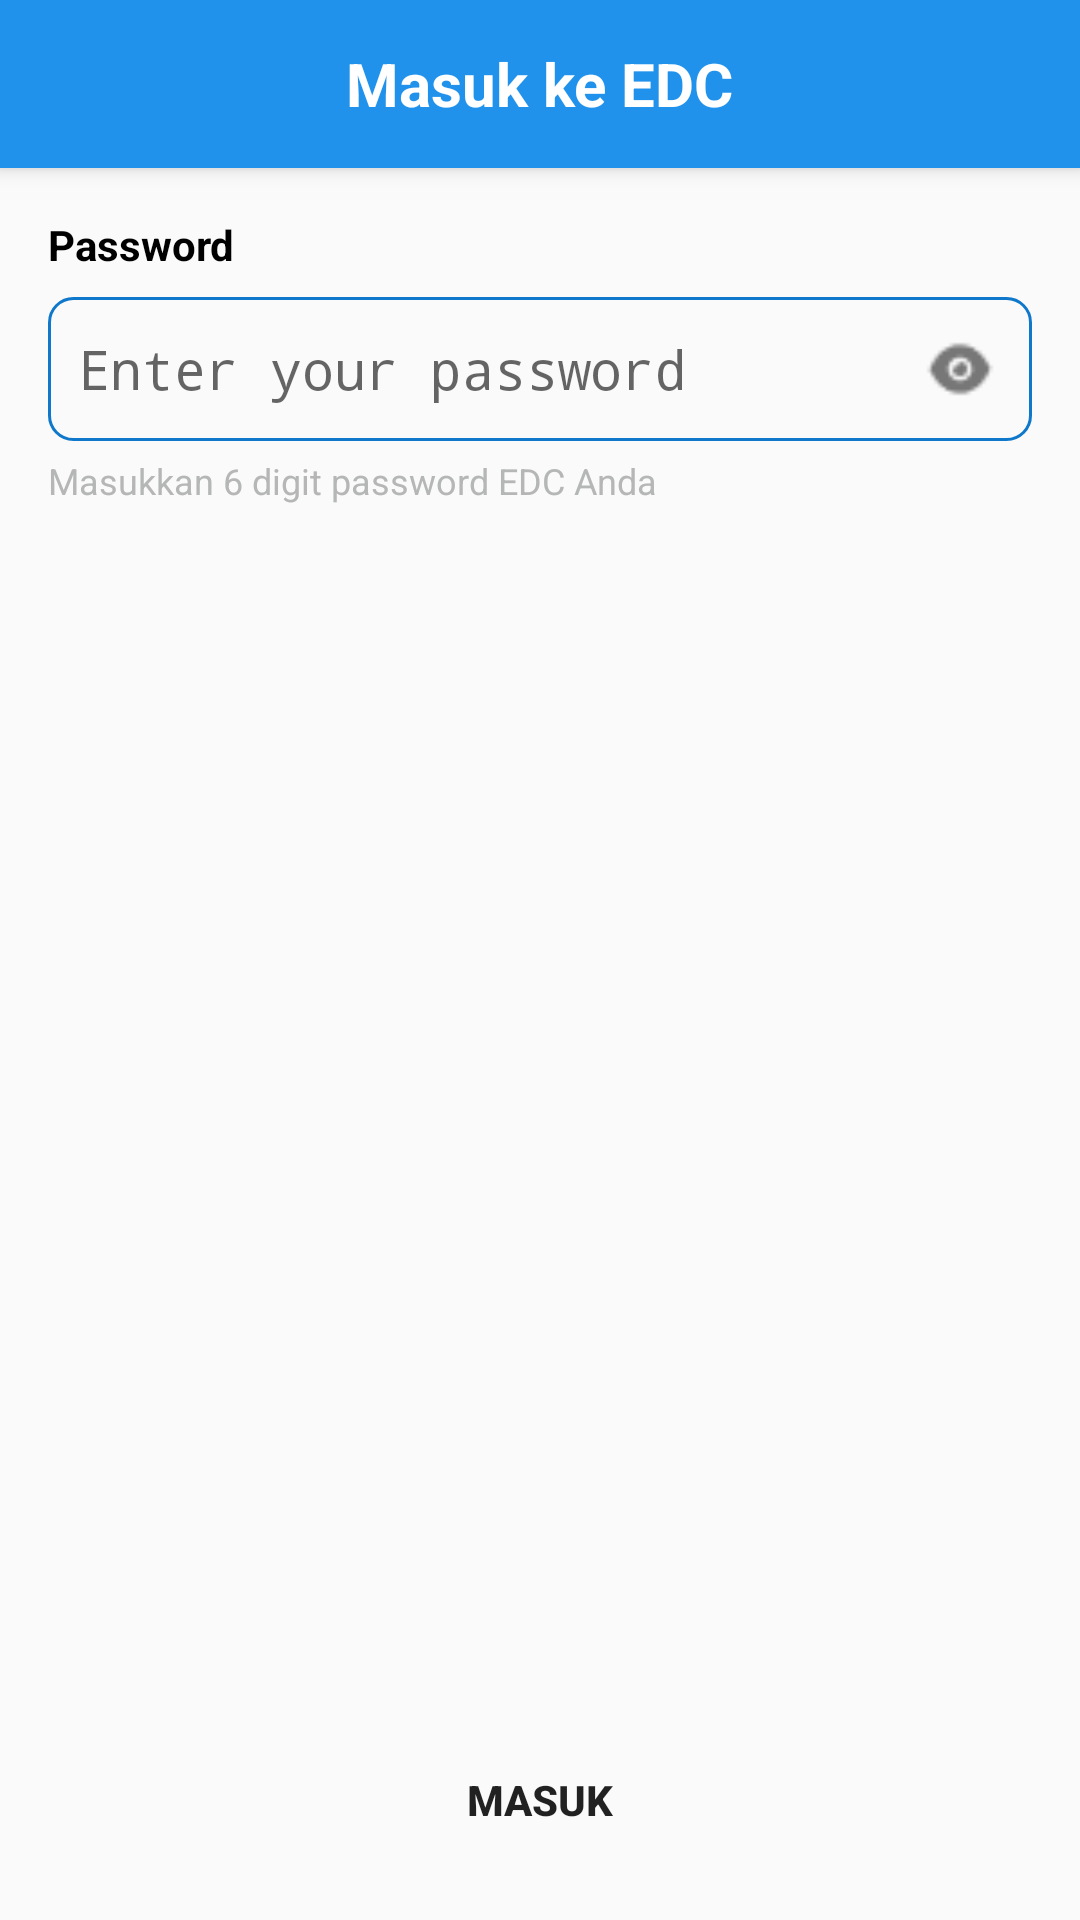

Layout XML and referenced resources for this Android screen:
<!-- AndroidManifest.xml: activity theme Theme.AppCompat.Light.NoActionBar -->
<!-- res/layout/activity_login.xml -->
<?xml version="1.0" encoding="utf-8"?>
<androidx.coordinatorlayout.widget.CoordinatorLayout xmlns:android="http://schemas.android.com/apk/res/android"
    xmlns:app="http://schemas.android.com/apk/res-auto"
    android:layout_width="match_parent"
    android:layout_height="match_parent">

    
    <androidx.appcompat.widget.Toolbar
        android:id="@+id/loginToolbar"
        android:layout_width="match_parent"
        android:layout_height="?attr/actionBarSize"
        android:background="@color/blue_500"
        android:elevation="4dp">

        
        <TextView
            android:id="@+id/toolbarTitle"
            android:layout_width="wrap_content"
            android:layout_height="wrap_content"
            android:text="Masuk ke EDC"
            android:textColor="@android:color/white"
            android:textSize="20sp"
            android:textStyle="bold"
            android:layout_gravity="center"/>
    </androidx.appcompat.widget.Toolbar>

    
    <androidx.constraintlayout.widget.ConstraintLayout
        android:layout_width="match_parent"
        android:layout_height="match_parent"
        app:layout_behavior="@string/appbar_scrolling_view_behavior"
        android:paddingTop="?attr/actionBarSize">

        <TextView
            android:id="@+id/textViewTitlePassword"
            android:layout_width="wrap_content"
            android:layout_height="wrap_content"
            android:textStyle="bold"
            android:textColor="@color/black"
            android:text="Password"
            android:layout_marginStart="16dp"
            android:layout_marginTop="16dp"
            app:layout_constraintStart_toStartOf="parent"
            app:layout_constraintTop_toTopOf="parent" />

        
        <androidx.constraintlayout.widget.ConstraintLayout
            android:id="@+id/passwordContainer"
            android:layout_width="match_parent"
            android:layout_height="48dp"
            android:layout_marginStart="16dp"
            android:layout_marginEnd="16dp"
            android:layout_marginTop="8dp"
            app:layout_constraintStart_toStartOf="parent"
            app:layout_constraintTop_toBottomOf="@id/textViewTitlePassword">

            <EditText
                android:id="@+id/editTextLoginPassword"
                android:layout_width="match_parent"
                android:layout_height="match_parent"
                android:background="@drawable/edittext_password_outline"
                android:inputType="numberPassword"
                android:ems="10"
                android:hint="Enter your password"
                android:paddingEnd="50dp"/>

            <ImageView
                android:id="@+id/imageViewTogglePassword"
                android:layout_width="24dp"
                android:layout_height="24dp"
                android:layout_marginEnd="12dp"
                android:layout_centerVertical="true"
                android:src="@drawable/eye_on"
                android:clickable="true"
                android:focusable="true"
                android:contentDescription="Toggle Password Visibility"
                app:layout_constraintEnd_toEndOf="parent"
                app:layout_constraintTop_toTopOf="parent"
                app:layout_constraintBottom_toBottomOf="parent"/>
        </androidx.constraintlayout.widget.ConstraintLayout>

        
        <TextView
            android:id="@+id/textViewInfoPassword"
            android:layout_width="wrap_content"
            android:layout_height="wrap_content"
            android:textSize="12dp"
            android:textColor="@color/gray_200"
            android:text="Masukkan 6 digit password EDC Anda"
            android:layout_marginStart="16dp"
            android:layout_marginTop="5dp"
            app:layout_constraintStart_toStartOf="parent"
            app:layout_constraintTop_toBottomOf="@id/passwordContainer" />

        
        <Button
            android:id="@+id/buttonLogin"
            android:background="@drawable/custom_button"
            android:layout_width="match_parent"
            android:layout_height="wrap_content"
            android:layout_margin="16dp"
            android:text="Masuk"
            android:textStyle="bold"
            app:layout_constraintBottom_toBottomOf="parent"
            app:layout_constraintEnd_toEndOf="parent"
            app:layout_constraintStart_toStartOf="parent"/>

    </androidx.constraintlayout.widget.ConstraintLayout>

</androidx.coordinatorlayout.widget.CoordinatorLayout>
<!-- resources referenced by this layout -->
<resources>
  <color name="black">#FF000000</color>
  <color name="blue_500">#2192EB</color>
  <color name="gray_200">#B5B6B6</color>
  <!-- drawable edittext_password_outline (drawable) -->
  <?xml version="1.0" encoding="utf-8"?>
  <selector xmlns:android="http://schemas.android.com/apk/res/android">
      <item>
          <shape>
              <stroke android:width="1dp" android:color="@color/blue_600"/>
              <corners android:radius="8dp"/>
              <padding android:left="10dp" android:top="5dp" android:right="10dp" android:bottom="5dp"/>
          </shape>
      </item>
  </selector>
  <!-- drawable eye_on: png bitmap (drawable, 457 bytes) -->
  <color name="blue_600">#1078CA</color>
</resources>
